Run: headless pygame with SDL's dummy video driver; simulated clock (each Clock.tick advances the game by its frame time, no real sleeping); random seed 0; keys injected as events and as key.get_pressed() state; mouse plan: one left click at the window centre at the start of phase 2, then a move to the lower-right quarter at the start of phase 3.
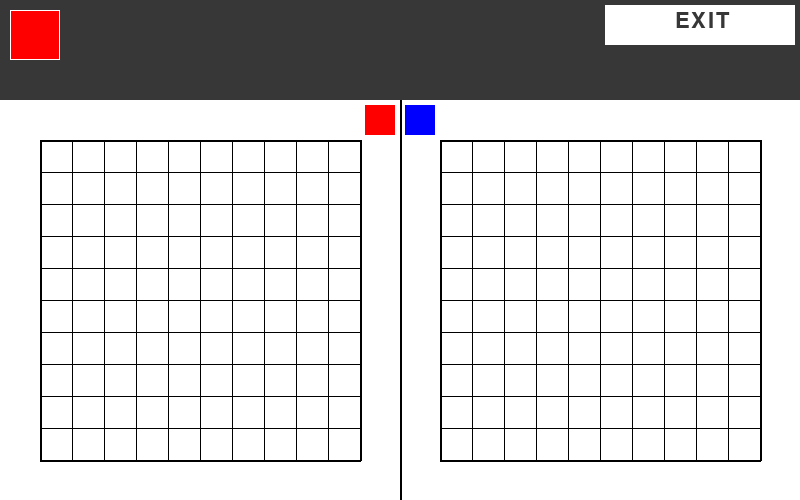
Frame 1 of 4 · flips 1–60 · no input
Frame 2 of 4 · flips 61–180 · clicked the window centre · tapped SPACE, RETURN · held RIGHT (→), D · screen unchanged from frame 1, image omitted
Frame 3 of 4 · flips 181–300 · moved the mouse to the lower-right quarter · held DOWN (↓), S · screen unchanged from frame 2, image omitted
Frame 4 of 4 · flips 301–420 · held LEFT (←), A, UP (↑), W · screen unchanged from frame 3, image omitted

The pygame program that drew these frames:

import pygame
pygame.init()

sc = pygame.display.set_mode((800, 500))
pygame.display.set_caption("морской бой")

global font
font = pygame.font.SysFont("Arial", 32)

# DECODER = {
#     0 : "empty",
#     1 : "ship",
#     2 : "kiled",
#     3 : "no_shoot",
# }

boards = [
    [
        [0, 0, 0, 0, 0, 0, 0, 0, 0, 0],
        [0, 0, 0, 0, 0, 0, 0, 0, 0, 0],
        [0, 0, 0, 0, 0, 0, 0, 0, 0, 0],
        [0, 0, 0, 0, 0, 0, 0, 0, 0, 0],
        [0, 0, 0, 0, 0, 0, 0, 0, 0, 0],
        [0, 0, 0, 0, 0, 0, 0, 0, 0, 0],
        [0, 0, 0, 0, 0, 0, 0, 0, 0, 0],
        [0, 0, 0, 0, 0, 0, 0, 0, 0, 0],
        [0, 0, 0, 0, 0, 0, 0, 0, 0, 0],
        [0, 0, 0, 0, 0, 0, 0, 0, 0, 0]
    ],

    [
        [0, 0, 0, 0, 0, 0, 0, 0, 0, 0],
        [0, 0, 0, 0, 0, 0, 0, 0, 0, 0],
        [0, 0, 0, 0, 0, 0, 0, 0, 0, 0],
        [0, 0, 0, 0, 0, 0, 0, 0, 0, 0],
        [0, 0, 0, 0, 0, 0, 0, 0, 0, 0],
        [0, 0, 0, 0, 0, 0, 0, 0, 0, 0],
        [0, 0, 0, 0, 0, 0, 0, 0, 0, 0],
        [0, 0, 0, 0, 0, 0, 0, 0, 0, 0],
        [0, 0, 0, 0, 0, 0, 0, 0, 0, 0],
        [0, 0, 0, 0, 0, 0, 0, 0, 0, 0]
    ]
]

def res_boards():
    global boards
    boards = [
    [
        [0, 0, 0, 0, 0, 0, 0, 0, 0, 0],
        [0, 0, 0, 0, 0, 0, 0, 0, 0, 0],
        [0, 0, 0, 0, 0, 0, 0, 0, 0, 0],
        [0, 0, 0, 0, 0, 0, 0, 0, 0, 0],
        [0, 0, 0, 0, 0, 0, 0, 0, 0, 0],
        [0, 0, 0, 0, 0, 0, 0, 0, 0, 0],
        [0, 0, 0, 0, 0, 0, 0, 0, 0, 0],
        [0, 0, 0, 0, 0, 0, 0, 0, 0, 0],
        [0, 0, 0, 0, 0, 0, 0, 0, 0, 0],
        [0, 0, 0, 0, 0, 0, 0, 0, 0, 0]
    ],

    [
        [0, 0, 0, 0, 0, 0, 0, 0, 0, 0],
        [0, 0, 0, 0, 0, 0, 0, 0, 0, 0],
        [0, 0, 0, 0, 0, 0, 0, 0, 0, 0],
        [0, 0, 0, 0, 0, 0, 0, 0, 0, 0],
        [0, 0, 0, 0, 0, 0, 0, 0, 0, 0],
        [0, 0, 0, 0, 0, 0, 0, 0, 0, 0],
        [0, 0, 0, 0, 0, 0, 0, 0, 0, 0],
        [0, 0, 0, 0, 0, 0, 0, 0, 0, 0],
        [0, 0, 0, 0, 0, 0, 0, 0, 0, 0],
        [0, 0, 0, 0, 0, 0, 0, 0, 0, 0]
    ]
    ]

MENU_MAIN = (55, 55, 55)
MENU_SCREEN = GAME_MAIN = (255, 255, 255)
GAME_LINES = GAME_SHIPS = (0, 0, 0)
RED_TEAM = (255, 0, 0)
BLUE_TEAM = (0, 0, 255)
COUNT_SHIPS = 15

def drow_screen(end=0):
    drow_menu()
    drow_game_board(end)

def drow_menu():
    global current_team
    pygame.draw.rect(sc, MENU_MAIN, (0, 0, 800, 100))
    pygame.draw.rect(sc, MENU_SCREEN, (10, 10, 50, 50))
    pygame.draw.rect(sc, RED_TEAM if current_team == "red" else BLUE_TEAM, (11, 11, 48, 48))
    pygame.draw.rect(sc, MENU_SCREEN, (605, 5, 190, 40))
    exit_text = font.render("EXIT", True, MENU_MAIN)
    sc.blit(exit_text, (675, 10))

def drow_bord_player(number, end = 0):
    global game_start
    pygame.draw.line(sc, GAME_LINES, (400*number+40, 140), (400*number+40, 460), 2)
    pygame.draw.line(sc, GAME_LINES, (400*number+40, 140), (400*number+360, 140), 2)
    pygame.draw.line(sc, GAME_LINES, (400*number+360, 140), (400*number+360, 460), 2)
    pygame.draw.line(sc, GAME_LINES, (400*number+40, 460), (400*number+360, 460), 2)

    for i in range(10):
        pygame.draw.line(sc, GAME_LINES, (400*number+40 + 32*i, 140), (400*number+40 + 32*i, 460))

    for i in range(10):
        pygame.draw.line(sc, GAME_LINES, (400*number+40, 140 + 32*i), (400*number+360, 140 + 32*i))

    for i in range(10):
        for j in range(10):
            kub = boards[number][i][j]
            team = "red" if number == 0 else "blue"
            if kub == 0:
                pass
            elif (kub == 1 and team == current_team and not game_start) or (kub == 1 and end == 1):
                full_kub(24+(j+1)*32, 124+(i+1)*32, "1", number)
            elif kub == 2:
                full_kub(24+(j+1)*32, 124+(i+1)*32, "2", number)
            elif kub == 3:
                full_kub(24+(j+1)*32, 124+(i+1)*32, "3", number)

def drow_game_board(end = 0):
    global winner
    pygame.draw.rect(sc, GAME_MAIN, (0, 100, 800, 400))
    pygame.draw.line(sc, GAME_LINES, (400, 100), (400, 500), 2)
    drow_bord_player(0, end)
    drow_bord_player(1, end)
    pygame.draw.rect(sc, RED_TEAM, (365, 105, 30, 30))
    pygame.draw.rect(sc, BLUE_TEAM, (405, 105, 30, 30))

def drow_win(winner):
    drow_screen(1)
    repeat_text = font.render("REPEAT", True, MENU_MAIN)
    pygame.draw.rect(sc, MENU_SCREEN, (300, 20, 200, 60))
    sc.blit(repeat_text, (345, 30))
    winner_text = font.render("WINNER", True, GAME_LINES)
    sc.blit(winner_text, (250 if winner == "red" else 450, 100))

def full_kub(x, y, type, number):
    if type == "1":
        pygame.draw.rect(sc, GAME_SHIPS, (x-16+400*number, y-16, 32, 32))
    elif type == "2":
        pygame.draw.line(sc, GAME_LINES, (x-15+400*number, y-16), (x+14+400*number, y+16), 6)
        pygame.draw.line(sc, GAME_LINES, (x+14+400*number, y-16), (x-15+400*number, y+16), 6)
    elif type == "3":
        pygame.draw.circle(sc, GAME_LINES, (x+400*number, y), 4)

def click(x, y, number):
    global count_1, count_2, current_team
    if game_start == False:
        if number == 0:
            x_cor = (x - 40) // 32
            y_cor = (y - 140) // 32
            if boards[0][y_cor][x_cor] != 1:
                a, b, c, d, e, f, g, h = boards[0][y_cor-1 if y_cor != 0 else 0][x_cor-1 if x_cor != 0 else 0], boards[0][y_cor - 1 if y_cor != 0 else 0][x_cor], boards[0][y_cor - 1 if y_cor != 0 else 0][x_cor+1 if x_cor != 9 else 9], boards[0][y_cor][x_cor - 1 if x_cor != 0 else 0], boards[0][y_cor][x_cor+1 if x_cor != 9 else 9], boards[0][y_cor+1 if y_cor != 9 else 9][x_cor-1 if x_cor != 0 else 0], boards[0][y_cor+1 if y_cor != 9 else 9][x_cor], boards[0][y_cor+1 if y_cor!=9 else 9][x_cor+1 if x_cor!= 9 else 9]
                if a != 1 and b != 1 and c != 1 and d != 1 and e != 1 and f != 1 and g != 1 and h != 1:
                    boards[0][y_cor][x_cor] = 1
                    count_1 += 1
        else:
            x_cor = (x - 440) // 32
            y_cor = (y - 140) // 32
            if boards[1][y_cor][x_cor] != 1:
                a, b, c, d, e, f, g, h = boards[1][y_cor-1 if y_cor != 0 else 0][x_cor-1 if x_cor != 0 else 0], boards[1][y_cor - 1 if y_cor != 0 else 0][x_cor], boards[1][y_cor - 1 if y_cor != 0 else 0][x_cor+1 if x_cor != 9 else 9], boards[1][y_cor][x_cor - 1 if x_cor != 0 else 0], boards[1][y_cor][x_cor+1 if x_cor != 9 else 9], boards[1][y_cor+1 if y_cor != 9 else 9][x_cor-1 if x_cor != 0 else 0], boards[1][y_cor+1 if y_cor != 9 else 9][x_cor], boards[1][y_cor+1 if y_cor!=9 else 9][x_cor+1 if x_cor!= 9 else 9]
                if a != 1 and b != 1 and c != 1 and d != 1 and e != 1 and f != 1 and g != 1 and h != 1:
                    boards[1][y_cor][x_cor] = 1
                    count_2+=1
    else:
        if number == 0:
            x_cor = (x - 440) // 32
            y_cor = (y - 140) // 32
            if boards[1][y_cor][x_cor] == 1:
                boards[1][y_cor][x_cor] = 2
                count_2-=1
            elif boards[1][y_cor][x_cor] == 2 or boards[1][y_cor][x_cor] == 3:
                pass
            else:
                boards[1][y_cor][x_cor] = 3
                current_team = "blue"
        else:
            x_cor = (x - 40) // 32
            y_cor = (y - 140) // 32
            if boards[0][y_cor][x_cor] == 1:
                boards[0][y_cor][x_cor] = 2
                count_1-=1
            elif boards[0][y_cor][x_cor] == 2 or boards[0][y_cor][x_cor] == 3:
                pass
            else:
                boards[0][y_cor][x_cor] = 3
                current_team = "red"

def win_check()->str|None:
    global count_1, count_2
    if count_1 == 0: return "blue"
    elif count_2 == 0: return "red"

Fps = 30
clock = pygame.time.Clock()

def game_loop():
    global game_start, winner, count_1, count_2, win, current_team, win, ready
    winner = ""
    win = False
    current_team = "red"
    game_start = False
    count_1 = 0
    count_2 = 0
    ready = False

    while not ready:
        for event in pygame.event.get():
            if event.type == pygame.QUIT:
                exit()
            elif event.type == pygame.MOUSEBUTTONDOWN:
                (x, y) = event.pos
                if 605 < x < 795 and 5 < y < 45:
                    exit()
                if 40 < x < 360 and 140 < y < 460 and current_team == "red":
                    click(x, y, 0)
                elif 440 < x < 760 and 140 < y < 460 and current_team == "blue":
                    click(x, y, 1)
                    if count_2 == COUNT_SHIPS:
                        ready = True
                        current_team = "red"
                        game_start = True
        if count_1 == COUNT_SHIPS:
            current_team = "blue"
            count_1+=1
        drow_screen()
        pygame.display.flip()
        clock.tick(Fps)
    count_1-=1
    while not win:
        for event in pygame.event.get():
            if event.type == pygame.QUIT:
                exit()
            elif event.type == pygame.MOUSEBUTTONDOWN:
                (x, y) = event.pos
                if 605 < x < 795 and 5 < y < 45:
                    exit()
                if 40 < x < 360 and 140 < y < 460 and current_team == "blue":
                    click(x, y, 1)
                    winner = win_check()
                    if winner == None:
                        pass
                    else:
                        win = True
                        drow_win(winner)
                elif 440 < x < 760 and 140 < y < 460 and current_team == "red":
                    click(x, y, 0)
                    winner = win_check()
                    if winner == None:
                        pass
                    else:
                        win = True
                        drow_win(winner)

        drow_screen()
        pygame.display.flip()
        clock.tick(Fps)

game_loop()
while win:
    for event in pygame.event.get():
        if event.type == pygame.QUIT:
            exit()
        elif event.type == pygame.MOUSEBUTTONDOWN:
            (x, y) = event.pos
            if 605 < x < 795 and 5 < y < 45:
                exit()
            elif 300 < x < 500 and 20<y<80:
                res_boards()
                game_loop()
    drow_win(winner)
    pygame.display.flip()
    clock.tick(Fps)
